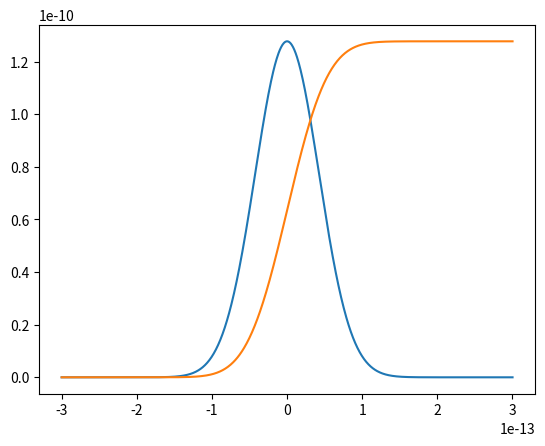

The matplotlib source for this figure:
import numpy as np
import matplotlib.pyplot as plt

tau0 = 100e-15 / (2 * np.sqrt(np.log(2.)))

tmin, tmax, Nt = -5. * tau0, 5 * tau0, 1024
t = np.linspace(tmin, tmax, Nt)
dt = t[1] - t[0]

I = 1e40 * 1e4 * np.exp(-t ** 2 / tau0 ** 2)

rhont = 2.5e25
K = 1
sigmaK = 1.2e-41


rho = np.zeros(Nt)
rho[0] = 0.
for i in range(1, Nt):
    R = sigmaK * I[i -1] ** K
    rho[i] = rhont - (rhont-rho[i-1]) * np.exp(-R * dt)


plt.plot(t, I / max(I) * max(rho) / rhont)
plt.plot(t, rho/rhont)

plt.show()